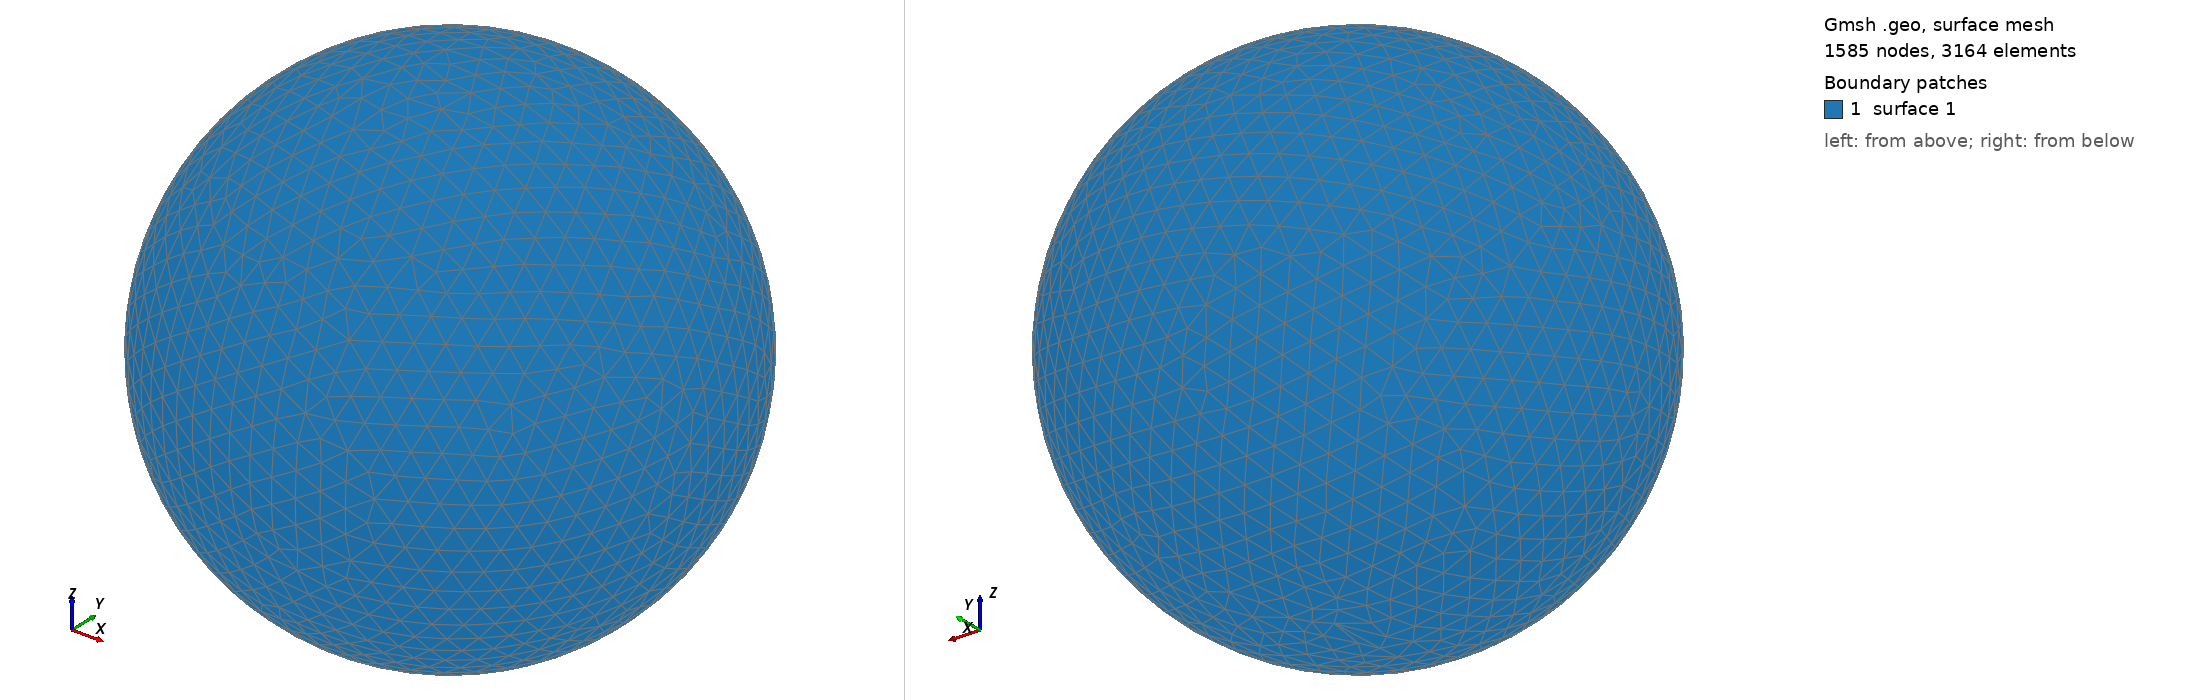

Gmsh geometry script, surface-meshed: 1585 nodes, 3164 surface elements. Boundary patches (legend numbers): 1 surface 1. Left view from above one corner, right view from below the opposite corner. The script declares no physical surfaces, so the legend lists its geometric surfaces. The drawing asked Gmsh for element sizes between 1% and 20% of the model's largest extent; the script's own settings can give other sizes.

=== shot0089.geo (drawn) ===
SetFactory("OpenCASCADE");
Point(1) = {0,0,0,0};
Sphere(1) = {0,0,0,0.00179200};
MeshSize{ PointsOf{ Surface{:}; } } = 0.000179200;
Mesh.ElementOrder=1;
Mesh.Format=39;
